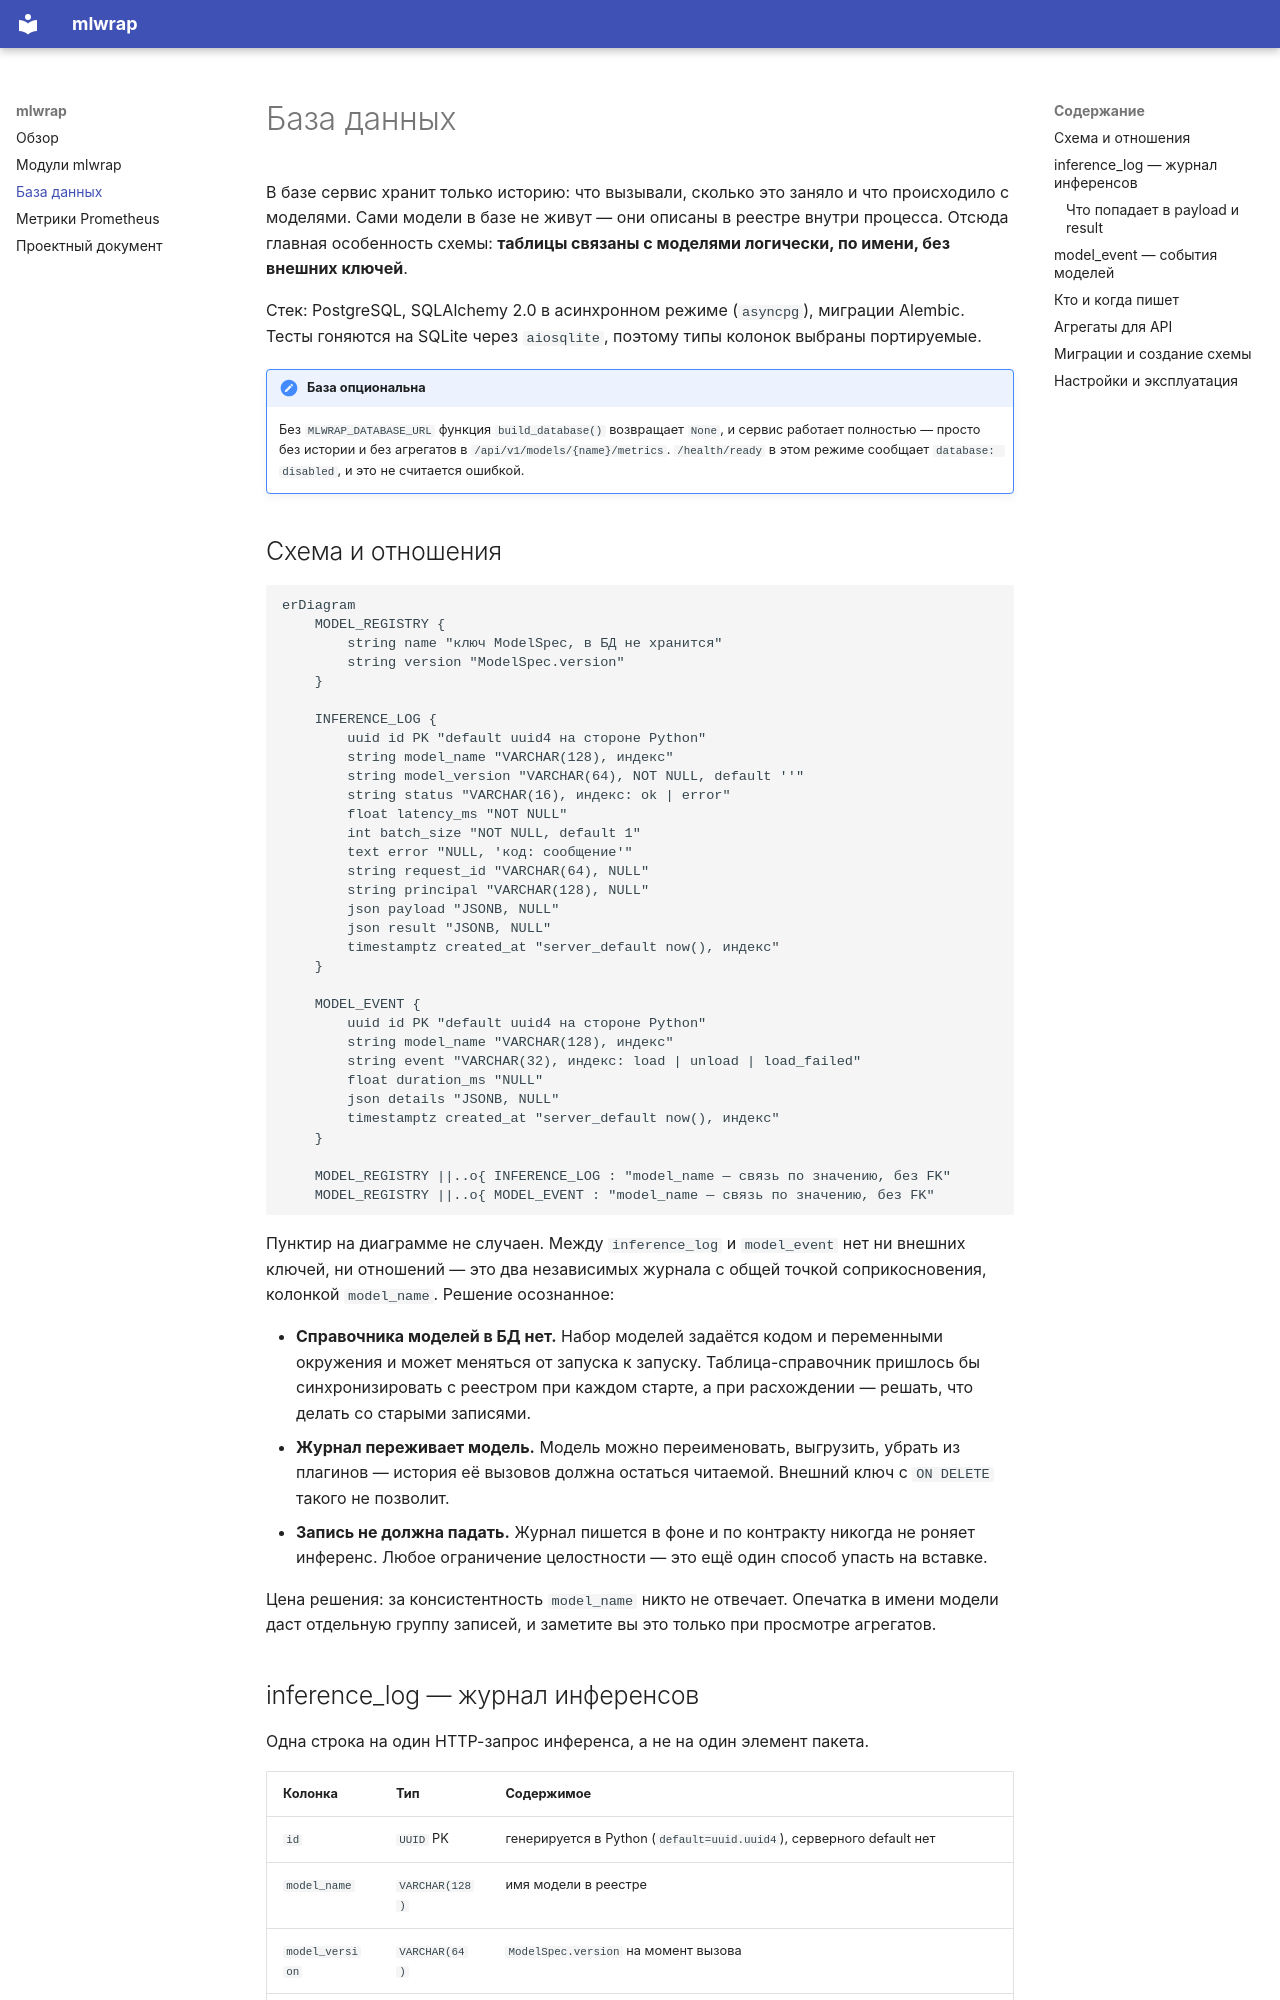

repository: MeJustBear/python-ml-service · page: database/index.html · generator: mkdocs

# База данных

В базе сервис хранит только историю: что вызывали, сколько это заняло и что происходило с
моделями. Сами модели в базе не живут — они описаны в реестре внутри процесса. Отсюда
главная особенность схемы: **таблицы связаны с моделями логически, по имени, без внешних
ключей**.

Стек: PostgreSQL, SQLAlchemy 2.0 в асинхронном режиме (`asyncpg`), миграции Alembic.
Тесты гоняются на SQLite через `aiosqlite`, поэтому типы колонок выбраны портируемые.

!!! note "База опциональна"
    Без `MLWRAP_DATABASE_URL` функция `build_database()` возвращает `None`, и сервис работает
    полностью — просто без истории и без агрегатов в `/api/v1/models/{name}/metrics`.
    `/health/ready` в этом режиме сообщает `database: disabled`, и это не считается ошибкой.

## Схема и отношения

```mermaid
erDiagram
    MODEL_REGISTRY {
        string name "ключ ModelSpec, в БД не хранится"
        string version "ModelSpec.version"
    }

    INFERENCE_LOG {
        uuid id PK "default uuid4 на стороне Python"
        string model_name "VARCHAR(128), индекс"
        string model_version "VARCHAR(64), NOT NULL, default ''"
        string status "VARCHAR(16), индекс: ok | error"
        float latency_ms "NOT NULL"
        int batch_size "NOT NULL, default 1"
        text error "NULL, 'код: сообщение'"
        string request_id "VARCHAR(64), NULL"
        string principal "VARCHAR(128), NULL"
        json payload "JSONB, NULL"
        json result "JSONB, NULL"
        timestamptz created_at "server_default now(), индекс"
    }

    MODEL_EVENT {
        uuid id PK "default uuid4 на стороне Python"
        string model_name "VARCHAR(128), индекс"
        string event "VARCHAR(32), индекс: load | unload | load_failed"
        float duration_ms "NULL"
        json details "JSONB, NULL"
        timestamptz created_at "server_default now(), индекс"
    }

    MODEL_REGISTRY ||..o{ INFERENCE_LOG : "model_name — связь по значению, без FK"
    MODEL_REGISTRY ||..o{ MODEL_EVENT : "model_name — связь по значению, без FK"
```

Пунктир на диаграмме не случаен. Между `inference_log` и `model_event` нет ни внешних ключей,
ни отношений — это два независимых журнала с общей точкой соприкосновения, колонкой
`model_name`. Решение осознанное:

- **Справочника моделей в БД нет.** Набор моделей задаётся кодом и переменными окружения и
  может меняться от запуска к запуску. Таблица-справочник пришлось бы синхронизировать с
  реестром при каждом старте, а при расхождении — решать, что делать со старыми записями.
- **Журнал переживает модель.** Модель можно переименовать, выгрузить, убрать из плагинов —
  история её вызовов должна остаться читаемой. Внешний ключ с `ON DELETE` такого не позволит.
- **Запись не должна падать.** Журнал пишется в фоне и по контракту никогда не роняет
  инференс. Любое ограничение целостности — это ещё один способ упасть на вставке.

Цена решения: за консистентность `model_name` никто не отвечает. Опечатка в имени модели даст
отдельную группу записей, и заметите вы это только при просмотре агрегатов.
